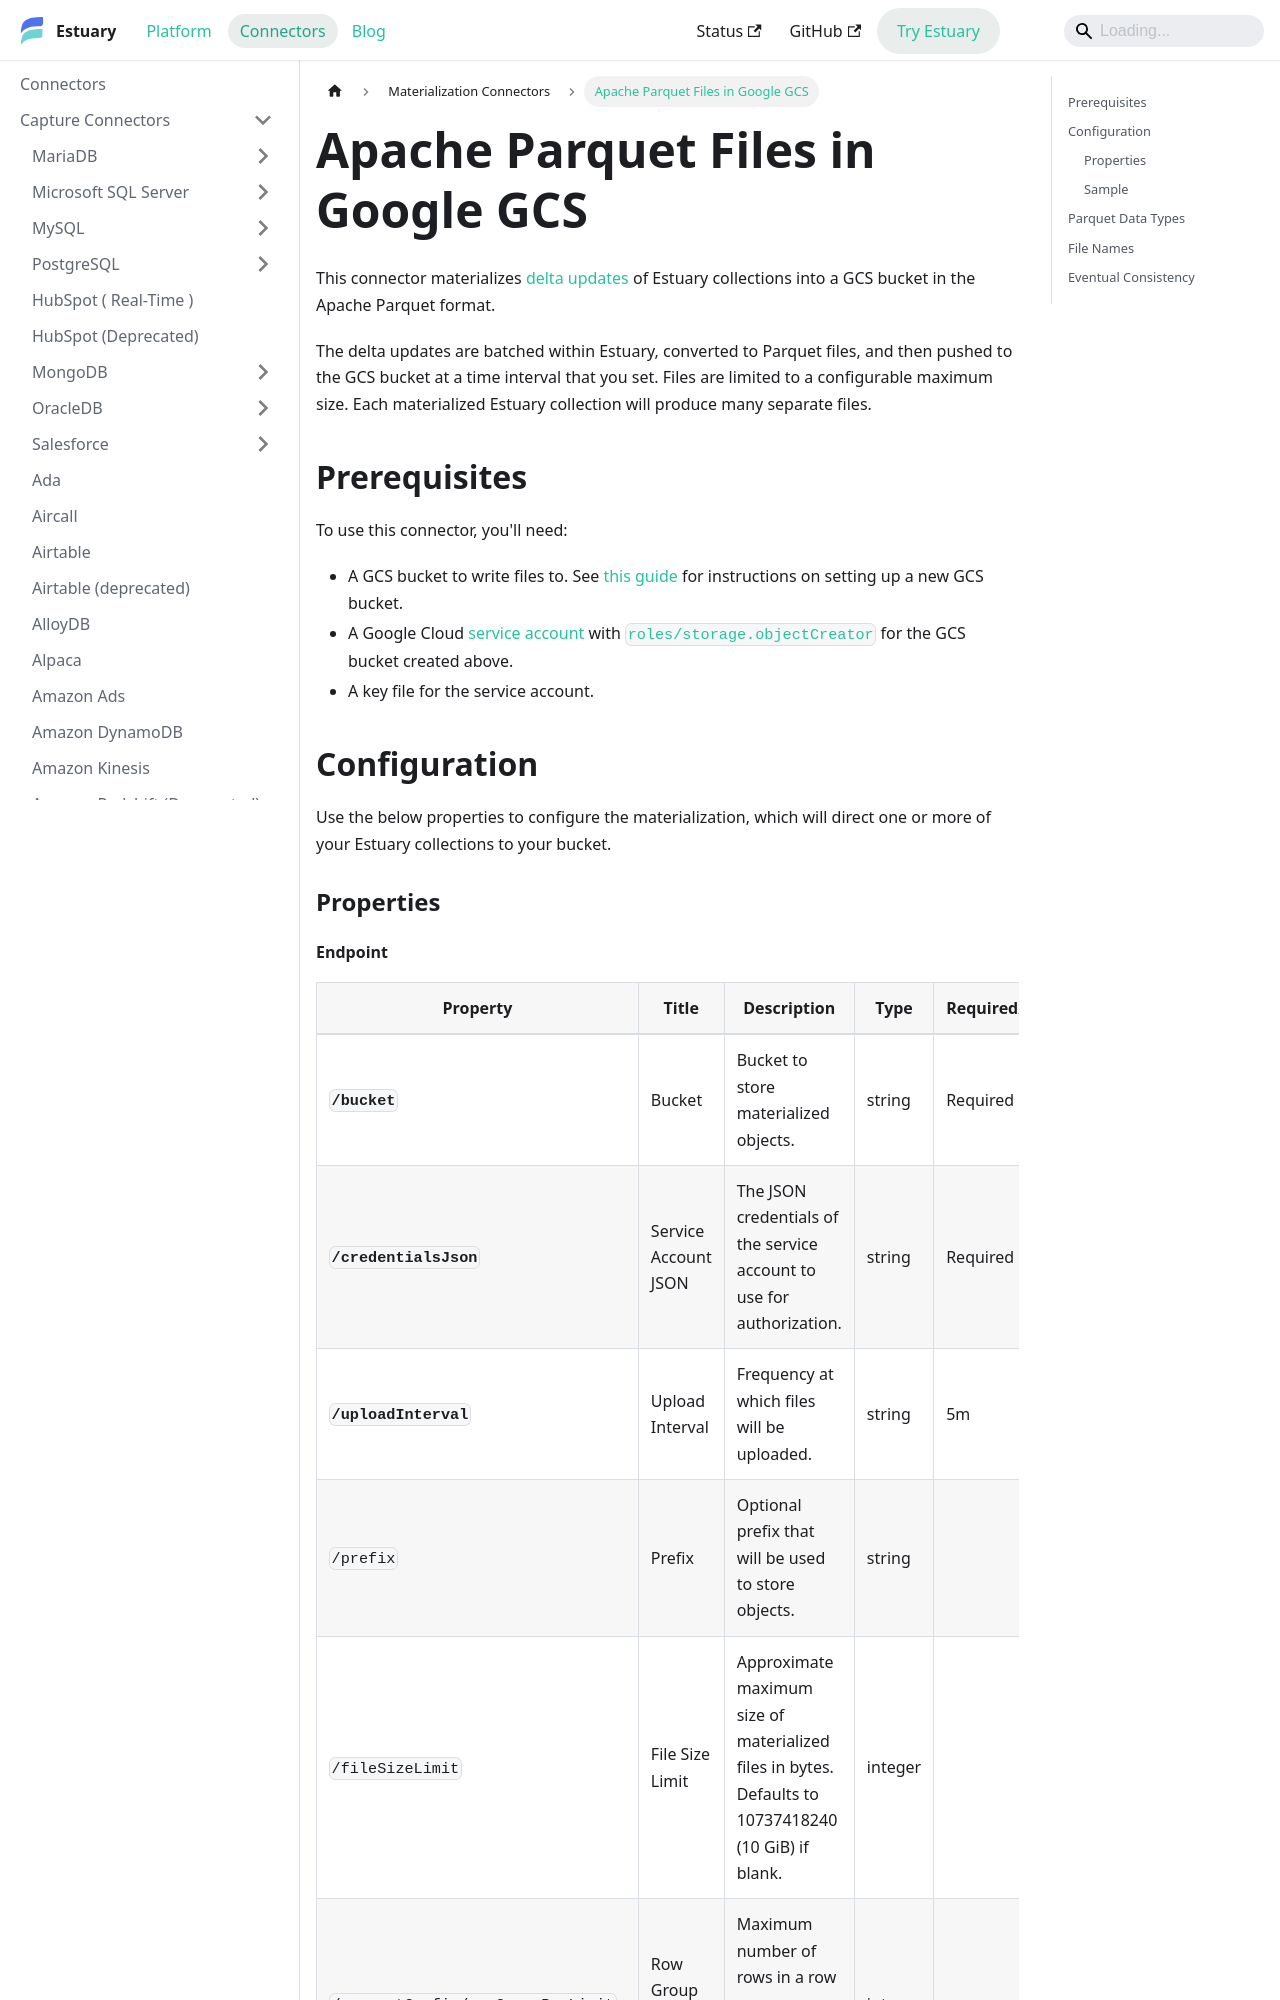

repository: estuary/flow · page: reference/Connectors/materialization-connectors/google-gcs-parquet/index.html · generator: docusaurus

---
description: Write delta updates of Estuary collections into a GCS bucket as Apache Parquet files. Configure the upload interval, maximum file size, and file path.
---

# Apache Parquet Files in Google GCS

This connector materializes [delta updates](/concepts/materialization/#delta-updates) of
Estuary collections into a GCS bucket in the Apache Parquet format.

The delta updates are batched within Estuary, converted to Parquet files, and then pushed to the GCS bucket
at a time interval that you set. Files are limited to a configurable maximum size. Each materialized
Estuary collection will produce many separate files.

## Prerequisites

To use this connector, you'll need:

* A GCS bucket to write files to. See [this
  guide](https://cloud.google.com/storage/docs/creating-buckets) for instructions on setting up a
  new GCS bucket.
* A Google Cloud [service account](https://cloud.google.com/docs/authentication/getting-started)
  with [`roles/storage.objectCreator`](https://cloud.google.com/storage/docs/access-control/iam-roles#standard-roles)
  for the GCS bucket created above.
* A key file for the service account.

## Configuration

Use the below properties to configure the materialization, which will direct one or more of your
Estuary collections to your bucket.

### Properties
